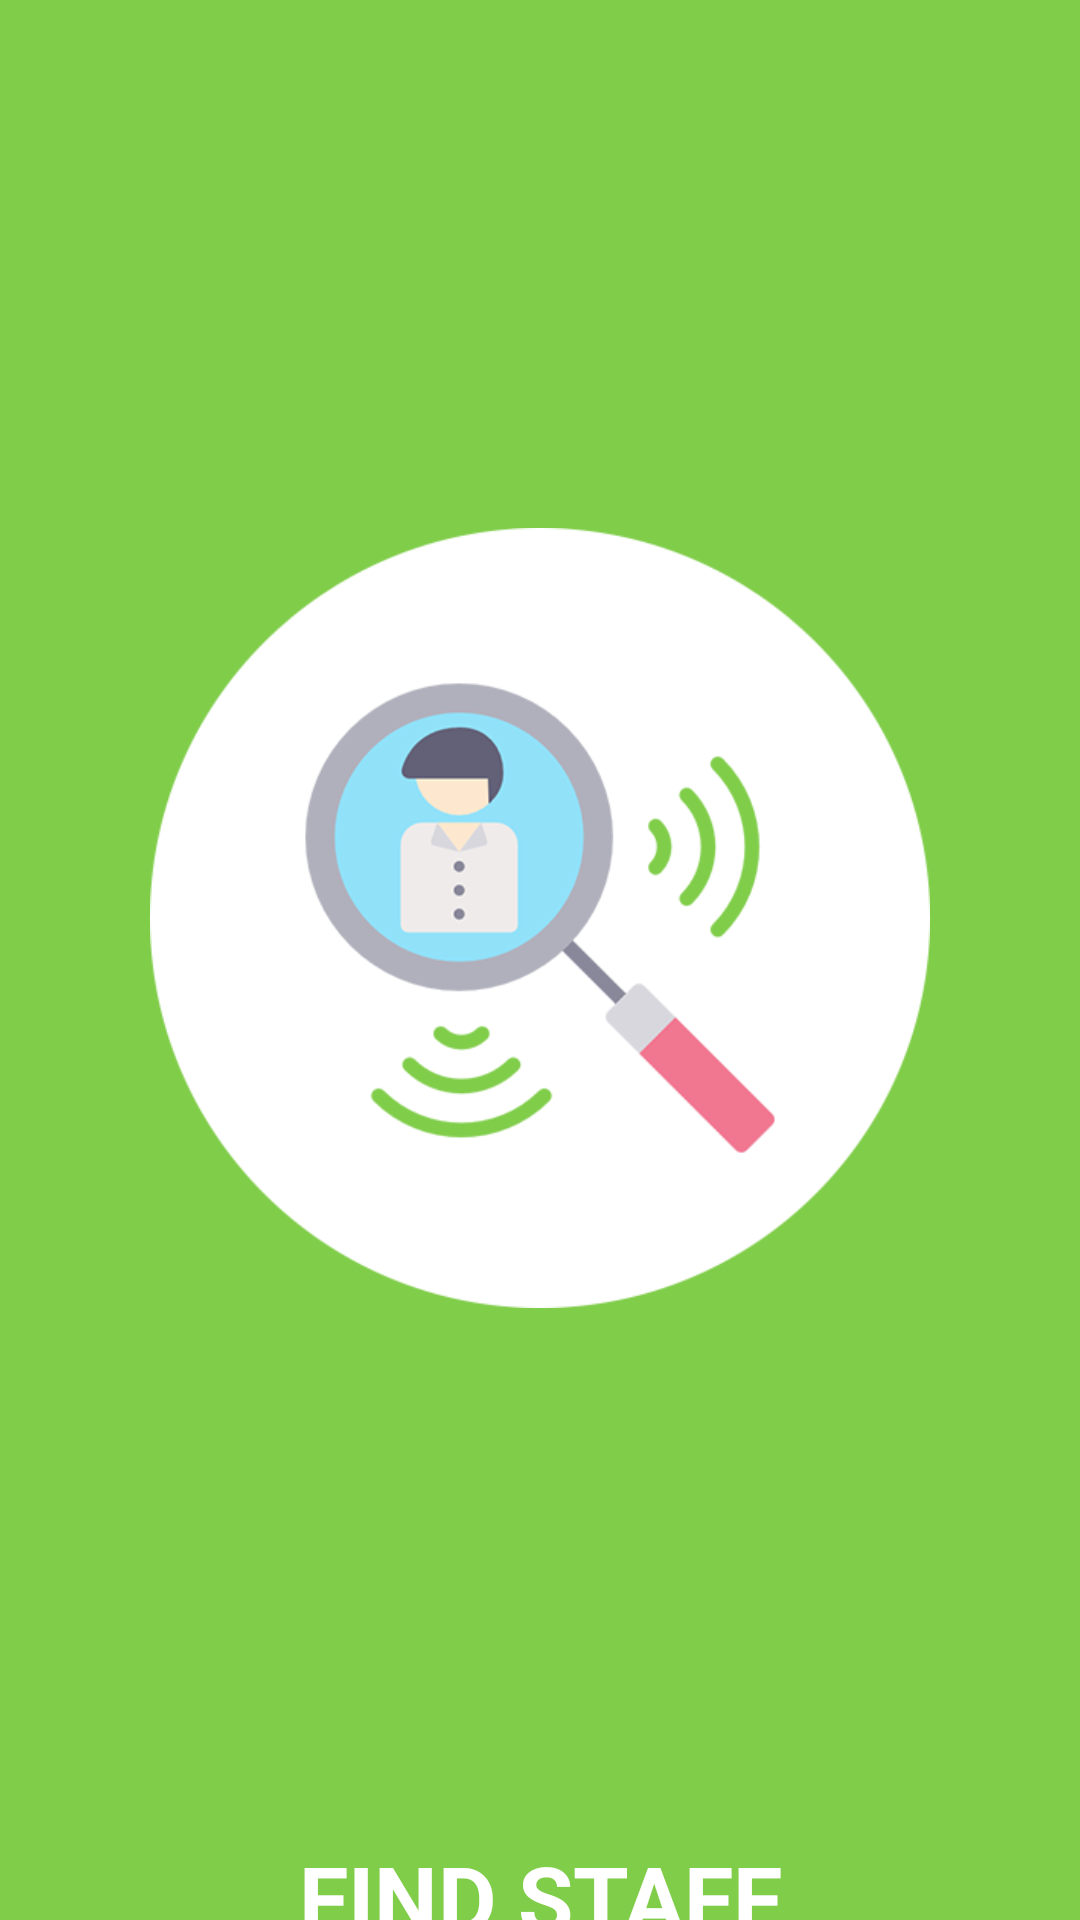

Here is an Android app screen rendered from its layout file. Give the layout XML and the strings, colors and styles it references.
<!-- AndroidManifest.xml: application theme AppTheme -->
<!-- res/layout/activity_splash_screen.xml -->
<?xml version="1.0" encoding="utf-8"?>
<LinearLayout xmlns:android="http://schemas.android.com/apk/res/android"
    xmlns:app="http://schemas.android.com/apk/res-auto"
    xmlns:tools="http://schemas.android.com/tools"
    android:layout_width="match_parent"
    android:layout_height="match_parent"
    tools:context=".activity.SplashScreenActivity"
    android:background="@color/colorPrimaryDark"
    android:orientation="vertical">

    <ImageView
        android:layout_width="wrap_content"
        android:layout_height="wrap_content"
        android:src="@drawable/logo"
        android:contentDescription="@string/app_name"
        android:padding="50dp"/>

    <TextView
        android:layout_width="match_parent"
        android:layout_height="wrap_content"
        android:textStyle="bold"
        android:textColor="#FFFFFF"
        android:textSize="30sp"
        android:text="@string/find_staff"
        android:gravity="center"/>

</LinearLayout>
<!-- resources referenced by this layout -->
<resources>
  <color name="colorPrimaryDark">#80CD4A</color>
  <!-- drawable logo: png bitmap (drawable, 37627 bytes) -->
  <string name="app_name">Find Staff</string>
  <string name="find_staff">FIND STAFF</string>
  <style name="AppTheme" parent="Theme.AppCompat.Light.NoActionBar">
          
          <item name="colorPrimary">@color/colorPrimary</item>
          <item name="colorPrimaryDark">@color/colorPrimaryDark</item>
          <item name="colorAccent">@color/colorAccent</item>
      </style>
  <color name="colorPrimary">#80CD4A</color>
  <color name="colorAccent">#80CD4A</color>
</resources>
